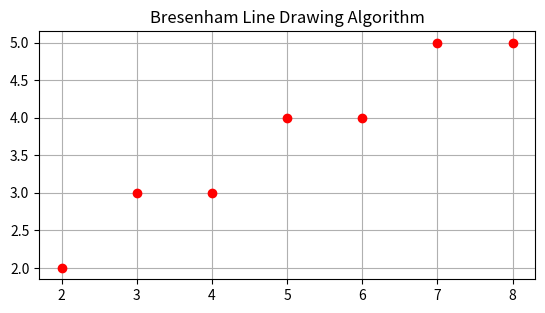

This chart was generated by the following Python code:
import matplotlib.pyplot as plt

def bresenham_line(x1, y1, x2, y2):
    dx = x2 - x1
    dy = y2 - y1

    p = 2*dy - dx
    x, y = x1, y1

    plt.plot(x, y, 'ro')

    while x < x2:
        if p < 0:
            p = p + 2*dy
        else:
            p = p + 2*(dy - dx)
            y += 1

        x += 1
        plt.plot(x, y, 'ro')

# Draw line
bresenham_line(2, 2, 8, 5)

plt.title("Bresenham Line Drawing Algorithm")
plt.grid(True)
plt.gca().set_aspect('equal')
plt.show()
